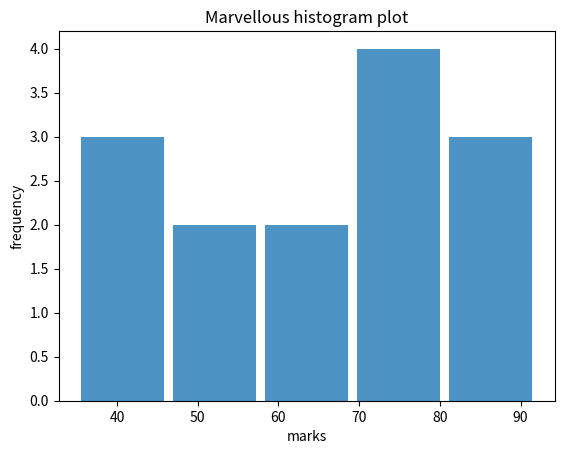

Reproduce this figure in Python.
import matplotlib.pyplot as plt

def main():
    
    marks = [35,42,45,50,55,60,62,70,72,75,80,85,90,92]

    plt.hist(
        marks,                     # continues data
        bins=5,                     # number of group
        # error edgecolors='black',         # border color
        alpha=0.8 ,                  # transperency
        rwidth=0.9,                 # relative width bar
        
    )

    plt.title("Marvellous histogram plot")
    plt.xlabel("marks")
    plt.ylabel("frequency")

    

    plt.show()

if __name__ == "__main__":
    main()
